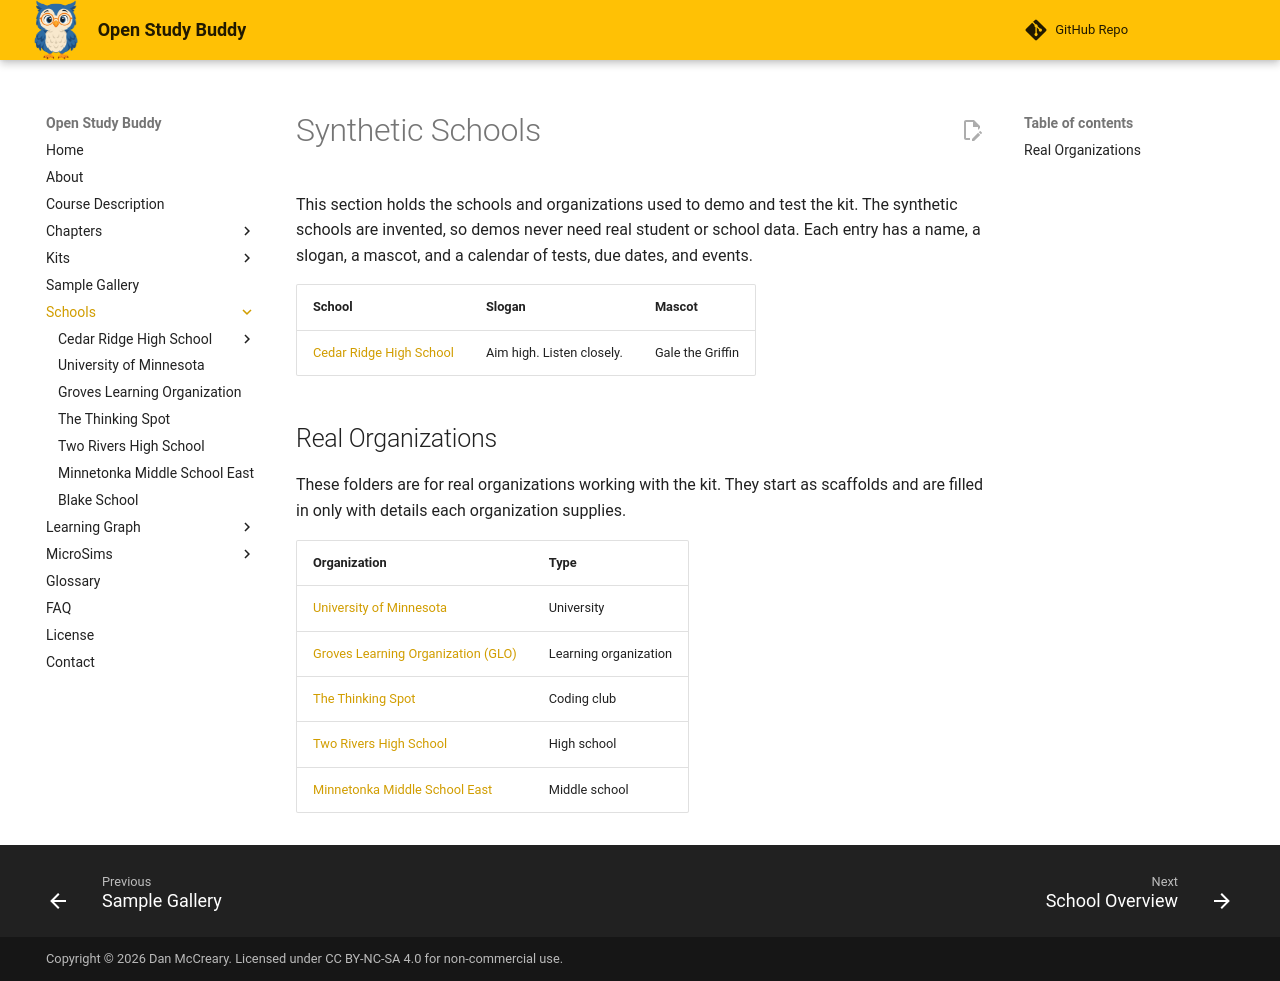

repository: dmccreary/open-study-buddy · page: schools/index.html · generator: mkdocs

---
title: Synthetic Schools
description: Invented schools with names, slogans, mascots, and calendars for demonstrating and testing the Open Study Buddy kit.
---
# Synthetic Schools

This section holds the schools and organizations used to demo and test the kit. The synthetic
schools are invented, so demos never need real student or school data. Each entry has a name, a
slogan, a mascot, and a calendar of tests, due dates, and events.

| School | Slogan | Mascot |
|--------|--------|--------|
| [Cedar Ridge High School](cedar-ridge-high-school/index.md) | Aim high. Listen closely. | Gale the Griffin |

## Real Organizations

These folders are for real organizations working with the kit. They start as scaffolds and are
filled in only with details each organization supplies.

| Organization | Type |
|--------------|------|
| [University of Minnesota](u-of-mn/index.md) | University |
| [Groves Learning Organization (GLO)](glo/index.md) | Learning organization |
| [The Thinking Spot](the-thinking-spot/index.md) | Coding club |
| [Two Rivers High School](two-rivers-high-school/index.md) | High school |
| [Minnetonka Middle School East](minnetonka-middle-school-east/index.md) | Middle school |
